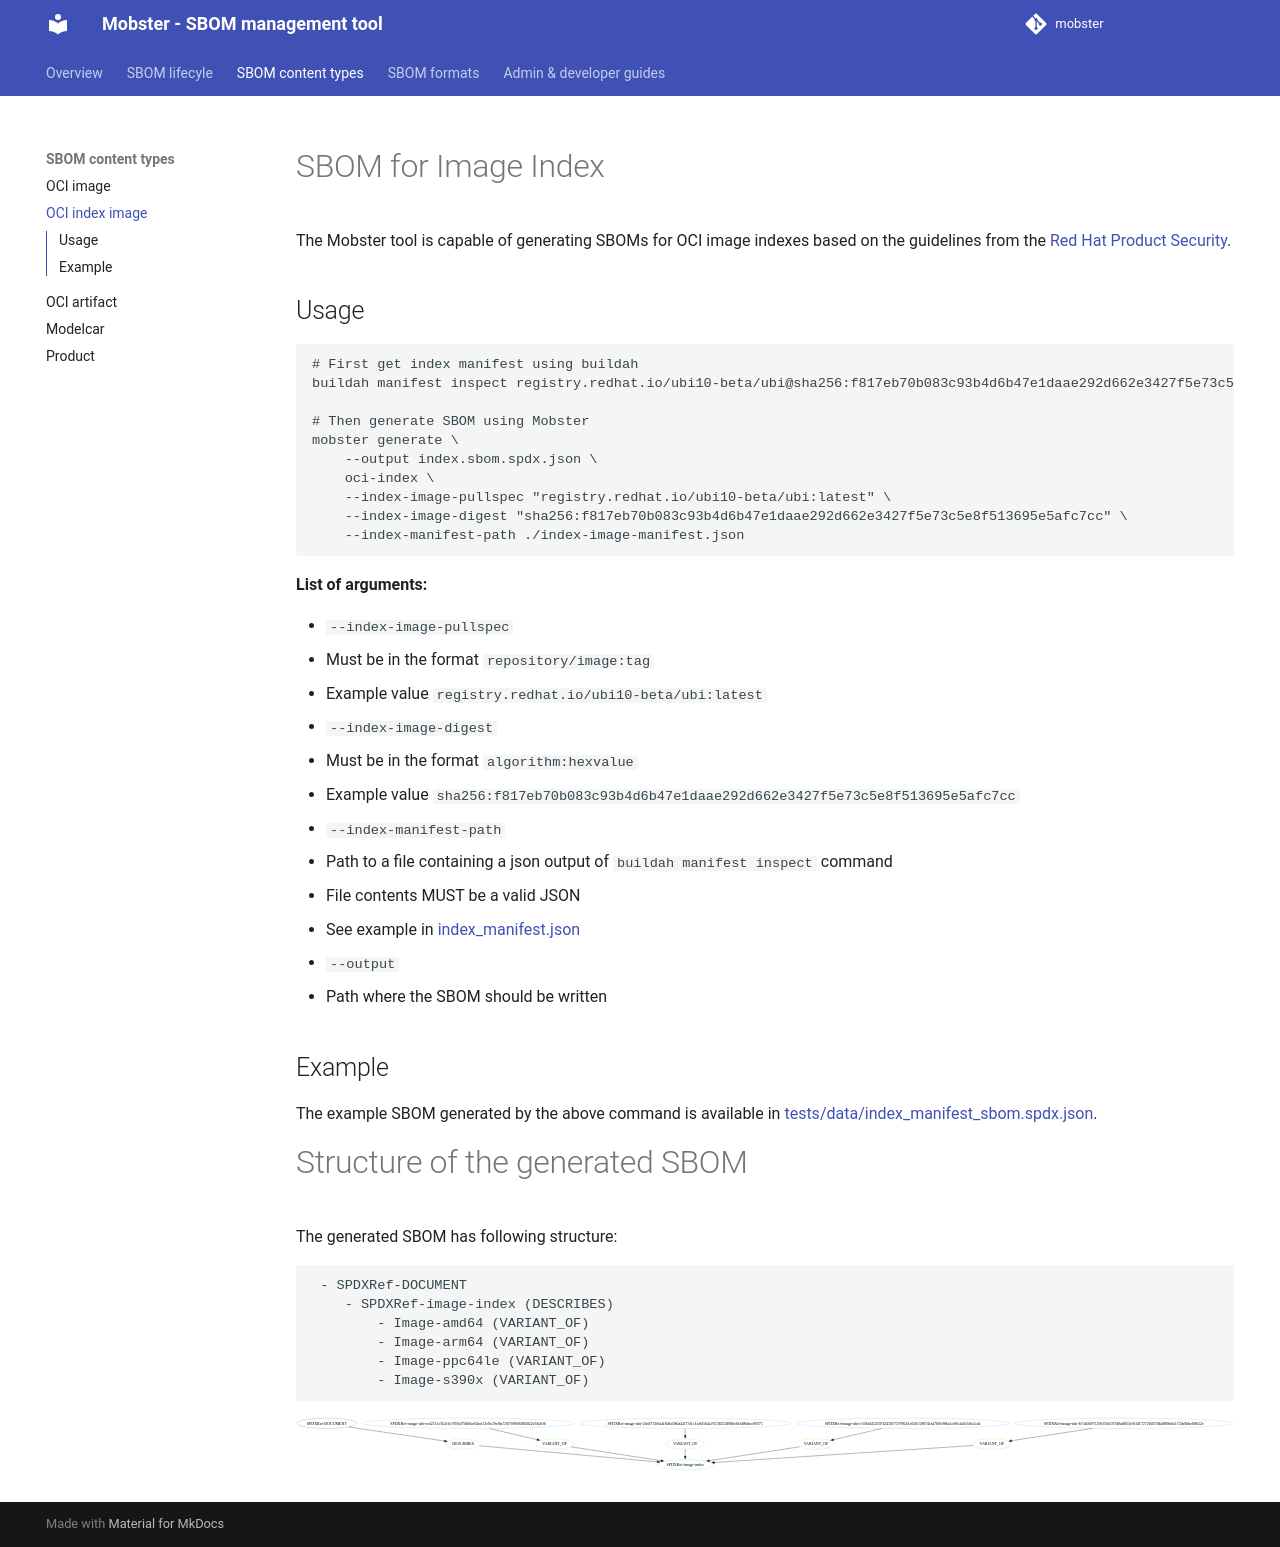

repository: konflux-ci/mobster · page: sboms/oci_index_sbom/index.html · generator: mkdocs

# SBOM for Image Index

The Mobster tool is capable of generating SBOMs for OCI image indexes based
on the guidelines from the
[Red Hat Product Security](https://github.com/RedHatProductSecurity/security-data-guidelines).

## Usage

```bash
# First get index manifest using buildah
buildah manifest inspect registry.redhat.io/ubi10-beta/ubi@sha256:f817eb70b083c93b4d6b47e1daae292d662e3427f5e73c5e8f513695e5afc7cc > ./index-image-manifest.json

# Then generate SBOM using Mobster
mobster generate \
    --output index.sbom.spdx.json \
    oci-index \
    --index-image-pullspec "registry.redhat.io/ubi10-beta/ubi:latest" \
    --index-image-digest "sha256:f817eb70b083c93b4d6b47e1daae292d662e3427f5e73c5e8f513695e5afc7cc" \
    --index-manifest-path ./index-image-manifest.json
```


**List of arguments:**

- `--index-image-pullspec`
  - Must be in the format `repository/image:tag`
  - Example value `registry.redhat.io/ubi10-beta/ubi:latest`
- `--index-image-digest`
  - Must be in the format `algorithm:hexvalue`
  - Example value `sha256:f817eb70b083c93b4d6b47e1daae292d662e3427f5e73c5e8f513695e5afc7cc`
- `--index-manifest-path`
  - Path to a file containing a json output of `buildah manifest inspect` command
  - File contents MUST be a valid JSON
  - See example in [index_manifest.json](https://github.com/konflux-ci/mobster/blob/main/tests/data/index_manifest.json)
- `--output`
  - Path where the SBOM should be written


## Example

The example SBOM generated by the above command is available in
[tests/data/index_manifest_sbom.spdx.json](https://github.com/konflux-ci/mobster/blob/main/tests/data/index_manifest_sbom.spdx.json).

# Structure of the generated SBOM

The generated SBOM has following structure:
```
 - SPDXRef-DOCUMENT
    - SPDXRef-image-index (DESCRIBES)
        - Image-amd64 (VARIANT_OF)
        - Image-arm64 (VARIANT_OF)
        - Image-ppc64le (VARIANT_OF)
        - Image-s390x (VARIANT_OF)
```

![index-sbom](../img/index-image.spdx.svg)
